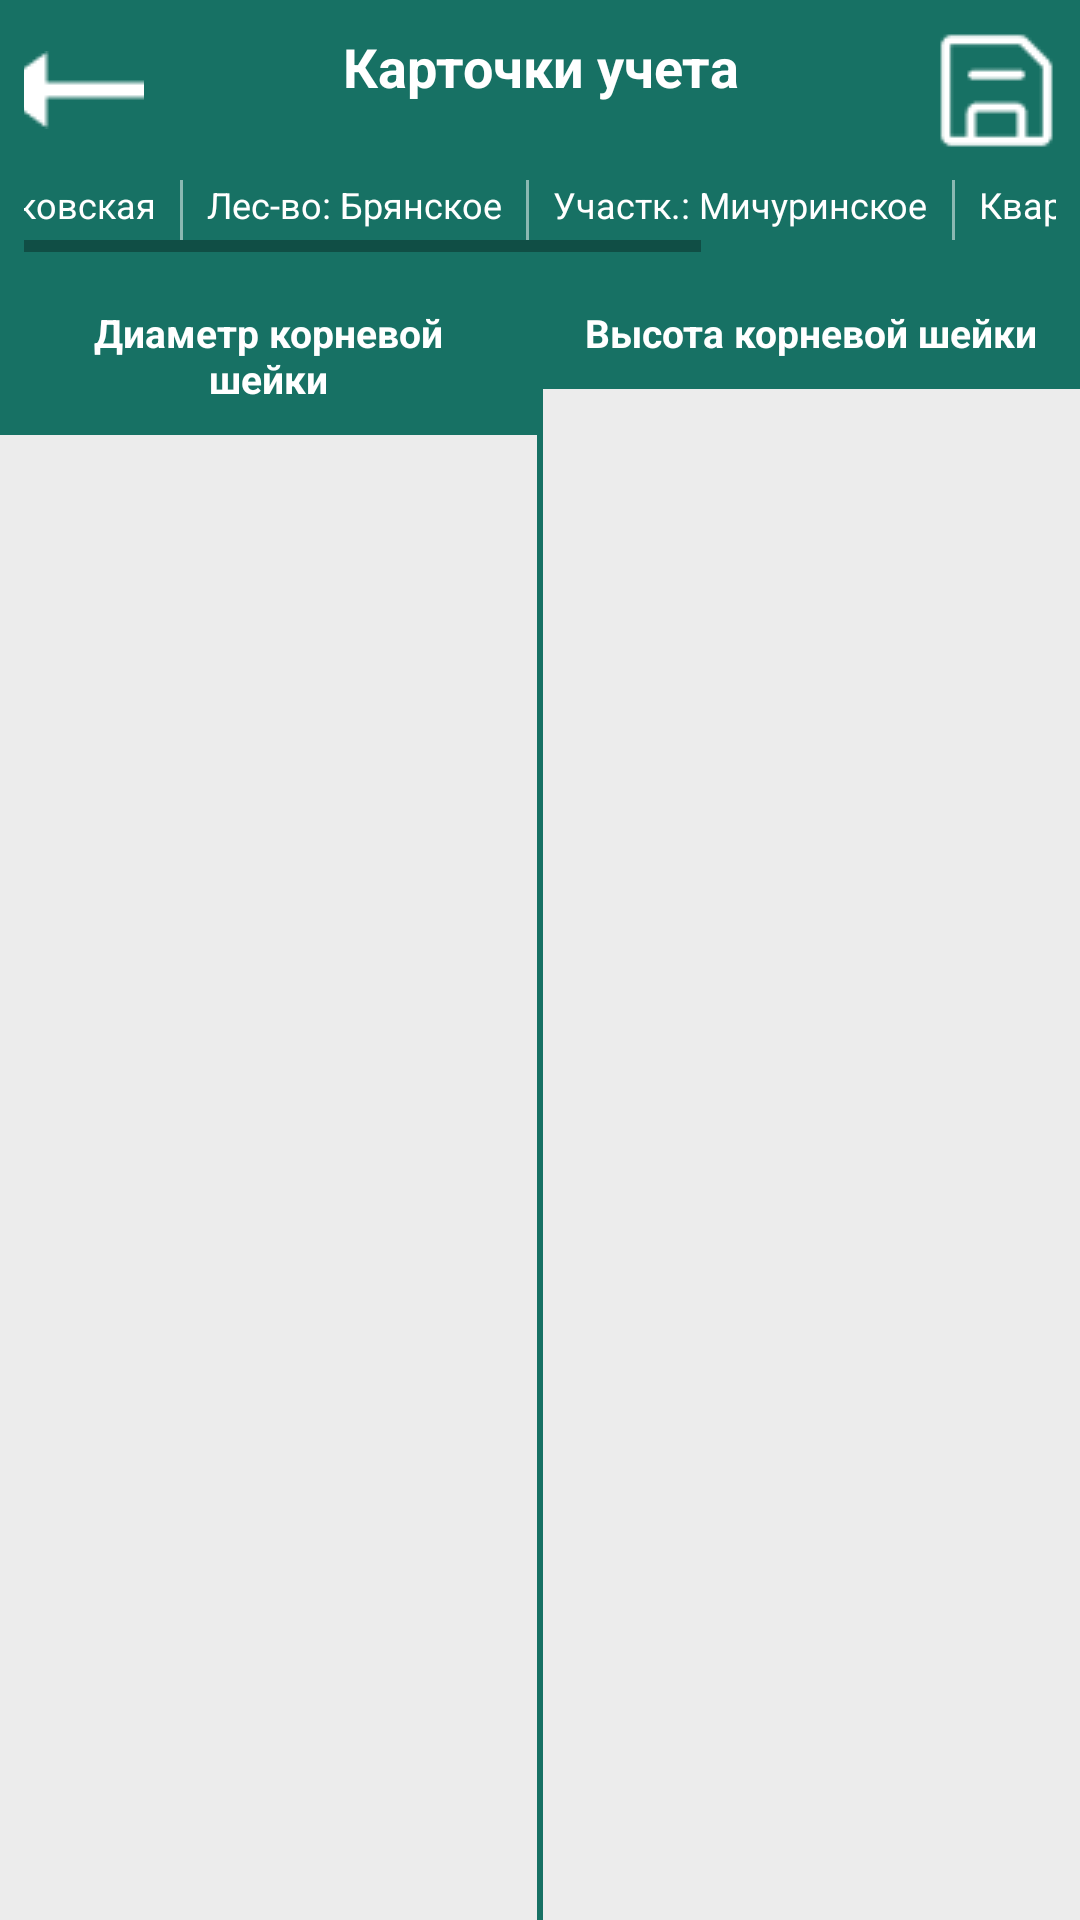

Write the Android layout XML for this screen, with the resource values it uses.
<!-- AndroidManifest.xml: application theme Theme.Rosles -->
<!-- res/layout/activity_dual_list.xml -->
<?xml version="1.0" encoding="utf-8"?>
<LinearLayout xmlns:android="http://schemas.android.com/apk/res/android"
    xmlns:tools="http://schemas.android.com/tools"
    android:layout_width="match_parent"
    android:layout_height="match_parent"
    android:background="@color/color_background"
    android:orientation="vertical">

    
    <LinearLayout
        android:layout_width="match_parent"
        android:layout_height="wrap_content"
        android:background="#177164"
        android:orientation="vertical"
        android:paddingBottom="8dp">

        
        <LinearLayout
            android:layout_width="match_parent"
            android:layout_height="wrap_content"
            android:gravity="center_vertical"
            android:orientation="horizontal"
            android:paddingHorizontal="8dp"
            android:paddingVertical="10dp">

            <ImageButton
                android:id="@+id/btnBack"
                android:layout_width="40dp"
                android:layout_height="40dp"
                android:background="?attr/selectableItemBackgroundBorderless"
                android:padding="8dp"
                android:src="@drawable/back"
                android:contentDescription="Назад" />

            <TextView
                android:layout_width="0dp"
                android:layout_height="wrap_content"
                android:layout_weight="1"
                android:gravity="center"
                android:text="Карточки учета"
                android:textColor="@color/white"
                android:textSize="18sp"
                android:textStyle="bold" />

            <ImageButton
                android:id="@+id/btnSave"
                android:layout_width="40dp"
                android:layout_height="40dp"
                android:background="?attr/selectableItemBackgroundBorderless"
                android:padding="8dp"
                android:src="@drawable/save"
                android:contentDescription="Сохранить" />
        </LinearLayout>

        
        <HorizontalScrollView
            android:layout_width="match_parent"
            android:layout_height="wrap_content"
            android:paddingHorizontal="8dp">

            <LinearLayout
                android:layout_width="wrap_content"
                android:layout_height="wrap_content"
                android:gravity="center_vertical"
                android:orientation="horizontal">

                <TextView
                    android:id="@+id/tvDate"
                    android:layout_width="wrap_content"
                    android:layout_height="wrap_content"
                    android:paddingHorizontal="8dp"
                    android:text="Дата: 05.07.2026"
                    android:textColor="@color/white"
                    android:textSize="12sp" />

                <View
                    android:layout_width="1dp"
                    android:layout_height="20dp"
                    android:background="#80FFFFFF" />

                <TextView
                    android:id="@+id/tvSubject"
                    android:layout_width="wrap_content"
                    android:layout_height="wrap_content"
                    android:paddingHorizontal="8dp"
                    android:text="Субъект: Московская"
                    android:textColor="@color/white"
                    android:textSize="12sp" />

                <View
                    android:layout_width="1dp"
                    android:layout_height="20dp"
                    android:background="#80FFFFFF" />

                <TextView
                    android:id="@+id/tvForestry"
                    android:layout_width="wrap_content"
                    android:layout_height="wrap_content"
                    android:paddingHorizontal="8dp"
                    android:text="Лес-во: Брянское"
                    android:textColor="@color/white"
                    android:textSize="12sp" />

                <View
                    android:layout_width="1dp"
                    android:layout_height="20dp"
                    android:background="#80FFFFFF" />

                <TextView
                    android:id="@+id/tvDistrict"
                    android:layout_width="wrap_content"
                    android:layout_height="wrap_content"
                    android:paddingHorizontal="8dp"
                    android:text="Участк.: Мичуринское"
                    android:textColor="@color/white"
                    android:textSize="12sp" />

                <View
                    android:layout_width="1dp"
                    android:layout_height="20dp"
                    android:background="#80FFFFFF" />

                <TextView
                    android:id="@+id/tvTract"
                    android:layout_width="wrap_content"
                    android:layout_height="wrap_content"
                    android:paddingHorizontal="8dp"
                    android:text="Квартал: 5"
                    android:textColor="@color/white"
                    android:textSize="12sp" />

                <View
                    android:layout_width="1dp"
                    android:layout_height="20dp"
                    android:background="#80FFFFFF" />

                <TextView
                    android:layout_width="wrap_content"
                    android:layout_height="wrap_content"
                    android:paddingStart="8dp"
                    android:text="Порода:"
                    android:textColor="@color/white"
                    android:textSize="12sp" />

                <Spinner
                    android:id="@+id/spinnerBreed"
                    android:layout_width="wrap_content"
                    android:layout_height="wrap_content"
                    android:minWidth="100dp"
                    android:paddingHorizontal="4dp"
                    android:textSize="12sp" />
            </LinearLayout>
        </HorizontalScrollView>
    </LinearLayout>

    
    <LinearLayout
        android:layout_width="match_parent"
        android:layout_height="0dp"
        android:layout_weight="1"
        android:orientation="horizontal"
        android:weightSum="2">

        
        <LinearLayout
            android:layout_width="0dp"
            android:layout_weight="1"
            android:layout_height="match_parent"
            android:orientation="vertical">

            <TextView
                android:id="@+id/tvLeftHeader"
                android:layout_width="match_parent"
                android:layout_height="wrap_content"
                android:background="@color/color_button_main"
                android:gravity="center"
                android:padding="10dp"
                android:text="Диаметр корневой шейки"
                android:textColor="@color/white"
                android:textSize="13sp"
                android:textStyle="bold" />

            <androidx.recyclerview.widget.RecyclerView
                android:id="@+id/rvLeft"
                android:layout_width="match_parent"
                android:layout_height="match_parent"
                android:clipToPadding="false"
                android:orientation="vertical"
                android:paddingHorizontal="4dp"
                android:paddingTop="4dp"
                tools:listitem="@layout/item_dual_list_card" />
        </LinearLayout>

        <View
            android:layout_width="2dp"
            android:layout_height="match_parent"
            android:background="@color/color_button_main" />

        
        <LinearLayout
            android:layout_width="0dp"
            android:layout_weight="1"
            android:layout_height="match_parent"
            android:orientation="vertical">

            <TextView
                android:id="@+id/tvRightHeader"
                android:layout_width="match_parent"
                android:layout_height="wrap_content"
                android:background="@color/color_button_main"
                android:gravity="center"
                android:padding="10dp"
                android:text="Высота корневой шейки"
                android:textColor="@color/white"
                android:textSize="13sp"
                android:textStyle="bold" />

            <androidx.recyclerview.widget.RecyclerView
                android:id="@+id/rvRight"
                android:layout_width="match_parent"
                android:layout_height="match_parent"
                android:clipToPadding="false"
                android:orientation="vertical"
                android:paddingHorizontal="4dp"
                android:paddingTop="4dp"
                tools:listitem="@layout/item_dual_list_card" />
        </LinearLayout>

    </LinearLayout>

</LinearLayout>
<!-- res/layout/item_dual_list_card.xml (included above) -->
<?xml version="1.0" encoding="utf-8"?>
<LinearLayout xmlns:android="http://schemas.android.com/apk/res/android"
    android:layout_width="match_parent"
    android:layout_height="wrap_content"
    android:gravity="center"
    android:orientation="horizontal"
    android:paddingVertical="4dp">

    <EditText
        android:id="@+id/editCell1"
        style="@style/Widget.AppCompat.EditText"
        android:layout_width="0dp"
        android:layout_height="55dp"
        android:layout_margin="3dp"
        android:layout_weight="1"
        android:background="@drawable/cell_border"
        android:gravity="center"
        android:inputType="number"
        android:maxLength="6"
        android:padding="4dp"
        android:textSize="14sp" />

    <EditText
        android:id="@+id/editCell2"
        style="@style/Widget.AppCompat.EditText"
        android:layout_width="0dp"
        android:layout_height="55dp"
        android:layout_margin="3dp"
        android:layout_weight="1"
        android:background="@drawable/cell_border"
        android:gravity="center"
        android:inputType="number"
        android:maxLength="6"
        android:padding="4dp"
        android:textSize="14sp" />

    <EditText
        android:id="@+id/editCell3"
        style="@style/Widget.AppCompat.EditText"
        android:layout_width="0dp"
        android:layout_height="55dp"
        android:layout_margin="3dp"
        android:layout_weight="1"
        android:background="@drawable/cell_border"
        android:gravity="center"
        android:inputType="number"
        android:maxLength="6"
        android:padding="4dp"
        android:textSize="14sp" />

</LinearLayout>
<!-- resources referenced by this layout -->
<resources>
  <color name="color_background">#ECECEC</color>
  <color name="color_button_main">#177164</color>
  <color name="white">#FFFFFFFF</color>
  <!-- drawable back: png bitmap (drawable, 417 bytes) -->
  <!-- drawable cell_border (drawable) -->
  <?xml version="1.0" encoding="utf-8"?>
  <selector xmlns:android="http://schemas.android.com/apk/res/android">
      <item android:state_focused="true">
          <shape>
              <solid android:color="#FFFFFF" />
              <stroke android:width="2dp" android:color="#177164" />
          </shape>
      </item>
      <item>
          <shape>
              <solid android:color="#FFFFFF" />
              <stroke android:width="1dp" android:color="#CCCCCC" />
          </shape>
      </item>
  </selector>
  <!-- drawable save: png bitmap (drawable, 530 bytes) -->
  <style name="Theme.Rosles" parent="Theme.MaterialComponents.Light">
          
          <item name="colorPrimary">#177164</item>
          <item name="colorPrimaryVariant">#177164</item>
          <item name="colorOnPrimary">@color/white</item>
          
          <item name="colorSecondary">@color/teal_200</item>
          <item name="colorSecondaryVariant">@color/teal_700</item>
          <item name="colorOnSecondary">#177164</item>
          <item name="android:layout_gravity">center_horizontal</item>
  
  
          
          <item name="android:statusBarColor">?attr/colorPrimaryVariant</item>
          
      </style>
  <color name="teal_200">#FF03DAC5</color>
  <color name="teal_700">#FF018786</color>
</resources>
